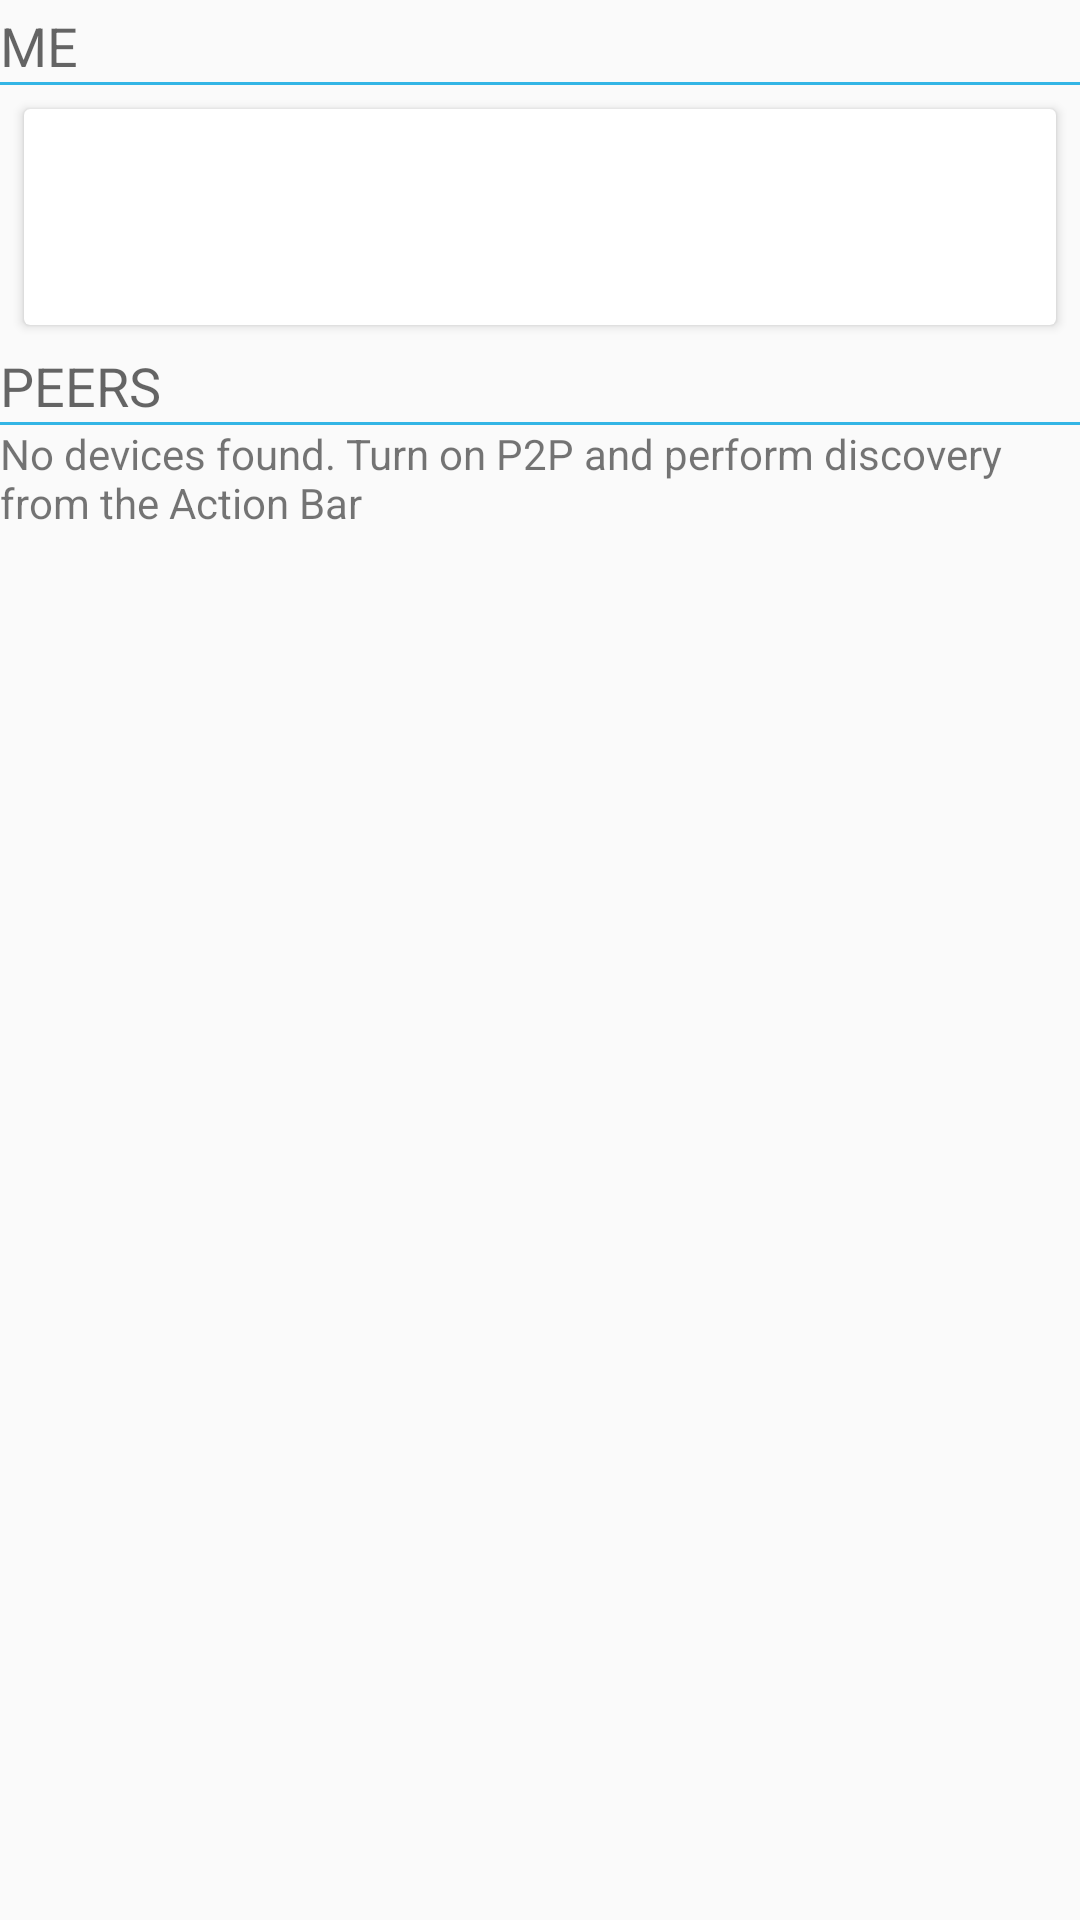

Here is an Android app screen rendered from its layout file. Give the layout XML and the strings, colors and styles it references.
<!-- AndroidManifest.xml: application theme AppTheme -->
<!-- res/layout/device_list.xml -->
<?xml version="1.0" encoding="utf-8"?>
<LinearLayout xmlns:android="http://schemas.android.com/apk/res/android"
    android:layout_width="match_parent"
    android:layout_height="match_parent"
    android:orientation="vertical"
    android:paddingTop="3dp"
    >

  <TextView
      android:layout_width="fill_parent"
      android:layout_height="wrap_content"
      android:gravity="center_vertical"
      android:text="@string/label_me"
      style="@style/TextAppearance.AppCompat.Medium"
      />

  <View
      android:layout_width="fill_parent"
      android:layout_height="1dp"
      android:background="@android:color/holo_blue_light"
      android:gravity="center_vertical"
      />

  <android.support.v7.widget.CardView xmlns:android="http://schemas.android.com/apk/res/android"
      xmlns:app="http://schemas.android.com/apk/res-auto"
      android:layout_width="match_parent"
      android:layout_height="wrap_content"
      android:layout_gravity="bottom"
      android:layout_margin="8dp"
      app:cardCornerRadius="2dp"
      app:contentPadding="4dp"
      >

    
    <LinearLayout
        android:layout_width="fill_parent"
        android:layout_height="?android:attr/listPreferredItemHeight"
        android:background="?android:attr/activatedBackgroundIndicator"
        android:padding="3dp"
        >

      <ImageView
          android:id="@+id/icon"
          android:layout_width="wrap_content"
          android:layout_height="fill_parent"
          android:layout_marginEnd="2dp"
          android:layout_marginRight="2dp"
          android:src="@drawable/machine"
          />

      <LinearLayout
          android:layout_width="0dp"
          android:layout_height="fill_parent"
          android:layout_weight="1"
          android:orientation="vertical"
          >

        <TextView
            android:id="@+id/my_name"
            android:layout_width="fill_parent"
            android:layout_height="0dp"
            android:layout_weight="1"
            android:gravity="center_vertical"
            />

        <TextView
            android:id="@+id/my_status"
            android:layout_width="fill_parent"
            android:layout_height="0dp"
            android:layout_weight="1"
            android:singleLine="true"
            />
      </LinearLayout>
    </LinearLayout>
  </android.support.v7.widget.CardView>

  <TextView
      android:layout_width="fill_parent"
      android:layout_height="wrap_content"
      android:gravity="center_vertical"
      android:text="@string/label_peers"
      style="@style/TextAppearance.AppCompat.Medium"
      />

  <View
      android:layout_width="fill_parent"
      android:layout_height="1dp"
      android:background="@android:color/holo_blue_light"
      android:gravity="center_vertical"
      />

  
  <ListView
      android:id="@id/android:list"
      android:layout_width="match_parent"
      android:layout_height="0dp"
      android:layout_weight="1"
      android:drawSelectorOnTop="false"
      />

  <TextView
      android:id="@id/android:empty"
      android:layout_width="match_parent"
      android:layout_height="match_parent"
      android:layout_gravity="center"
      android:text="@string/empty_message"
      />

</LinearLayout>
<!-- resources referenced by this layout -->
<resources>
  <string name="empty_message">No devices found. Turn on P2P and perform discovery from the Action Bar</string>
  <string name="label_me">ME</string>
  <string name="label_peers">PEERS</string>
  <style name="AppTheme" parent="Theme.AppCompat.Light.DarkActionBar">
          
          <item name="colorPrimary">@color/colorPrimary</item>
          <item name="colorPrimaryDark">@color/colorPrimaryDark</item>
          <item name="colorAccent">@color/colorAccent</item>
      </style>
  <color name="colorPrimary">#2196F3</color>
  <color name="colorPrimaryDark">#1976D2</color>
  <color name="colorAccent">#FF4081</color>
</resources>
